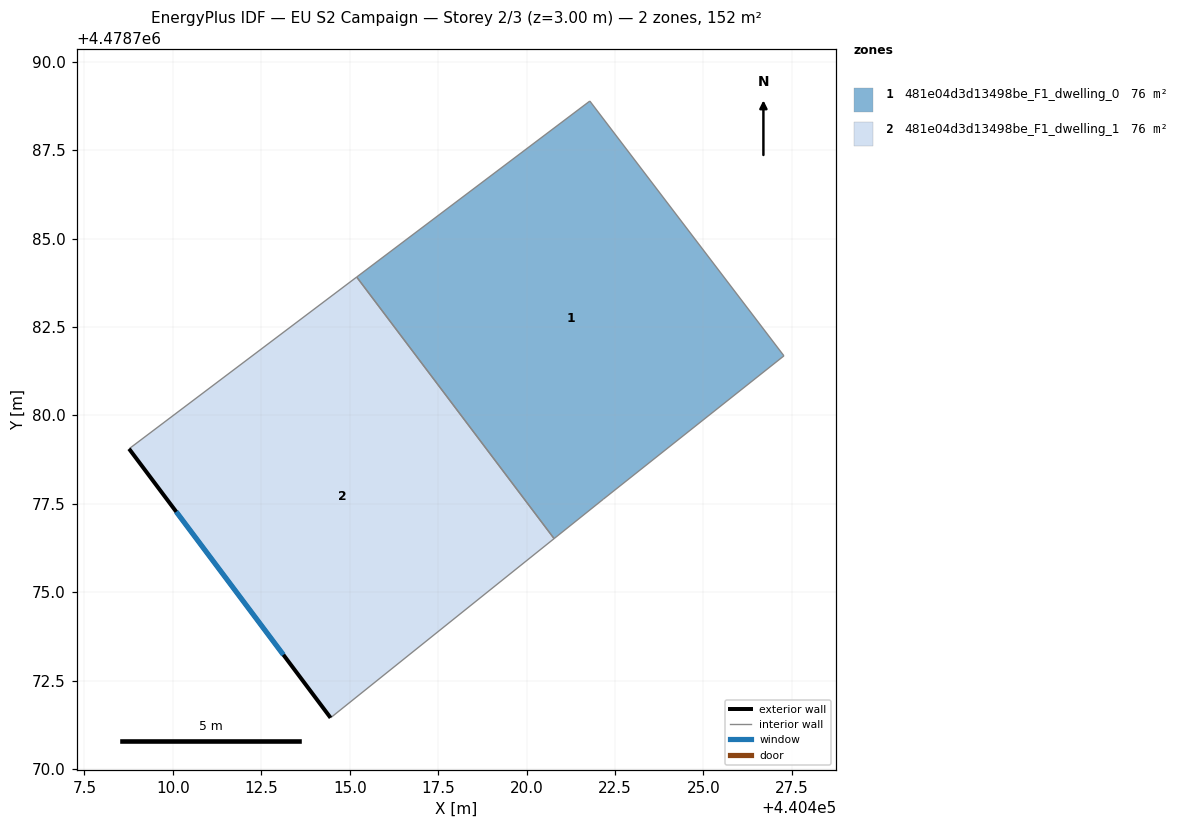
=== STOREY PLAN SPEC (per zone: floor XY polygon, exterior-wall plan segments, windows/doors) ===
zone 1: 481e04d3d13498be_F1_dwelling_0  (75.8 m²)
  floor: (440421.79, 4478788.89) (440427.27, 4478781.68) (440422.16, 4478777.63) (440420.78, 4478776.52) (440415.20, 4478783.91)
  interior walls: 5
zone 2: 481e04d3d13498be_F1_dwelling_1  (75.8 m²)
  floor: (440415.20, 4478783.91) (440420.78, 4478776.52) (440414.46, 4478771.45) (440408.76, 4478779.05)
  exterior wall: (440408.76, 4478779.05) – (440414.46, 4478771.45)  [9.5 m]
    window: (440410.09, 4478777.27) – (440413.12, 4478773.23)  [8.1 m²]
  interior walls: 3

=== DERIVED (storey summary) ===
Building: EU S2 Campaign
Storey: 2 of 3  (floor level z = 3.00 m)
Storey gross floor area: 151.6 m²
Zones on this storey: 2
  - 481e04d3d13498be_F1_dwelling_0: floor 75.8 m²
  - 481e04d3d13498be_F1_dwelling_1: floor 75.8 m²; exterior wall 9.5 m (28.5 m²); 1 window(s) 8.1 m²; WWR 28.3%
Zone adjacency (shared interzone walls):
  - 481e04d3d13498be_F1_dwelling_0 ↔ 481e04d3d13498be_F1_dwelling_1